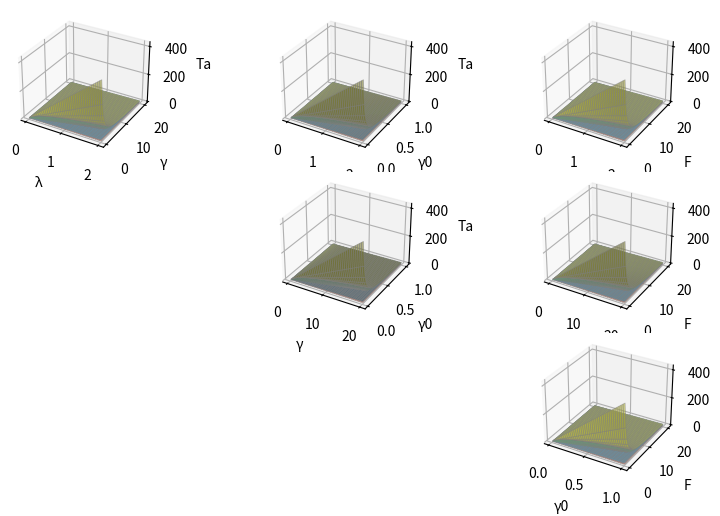
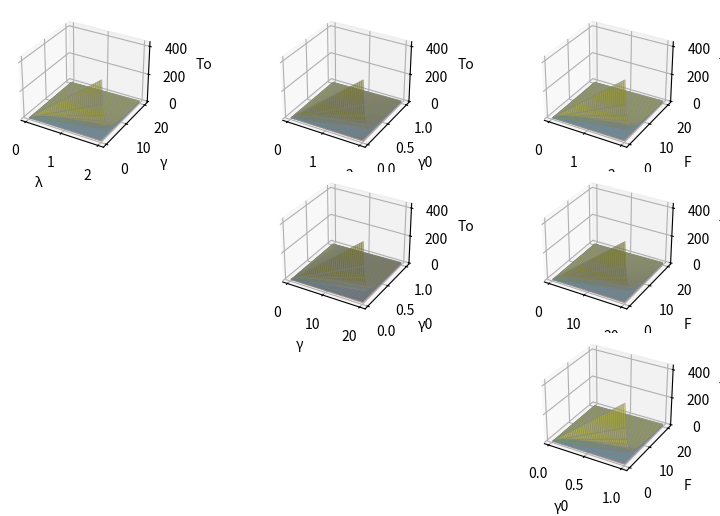
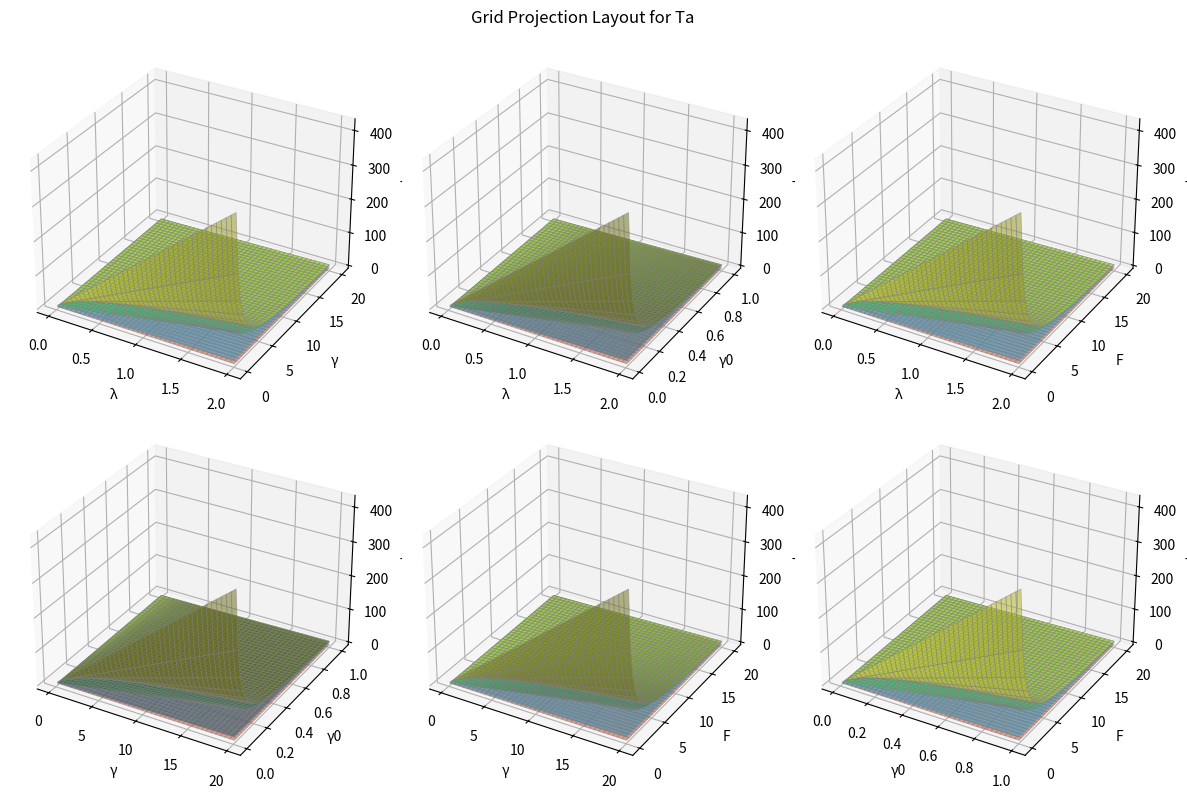
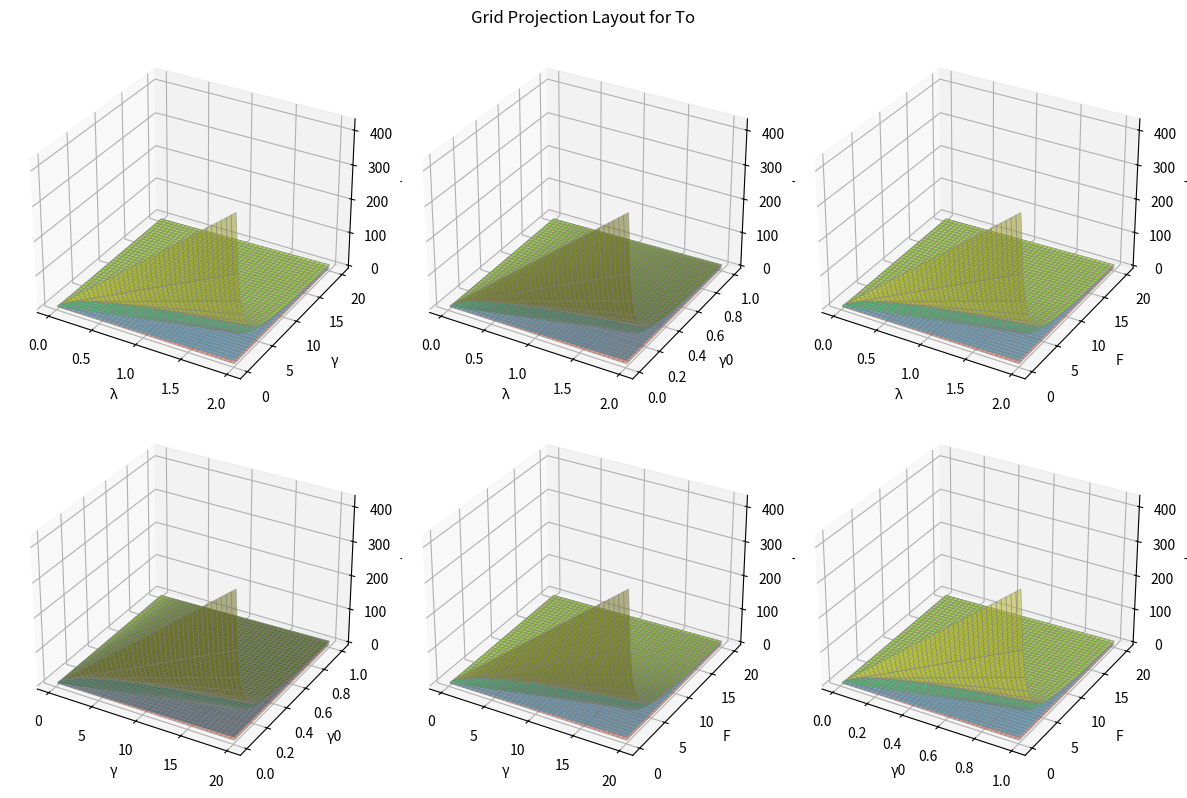

Write the Python code that produced these figures, in order.
import numpy as np
import matplotlib.pyplot as plt
from mpl_toolkits.mplot3d import Axes3D

# Function to compute Ta and To based on the parameter set
def compute_Ta_To(params, t):
    λ, γ, γ0, F = params
    
 # General parameters
    b = λ + γ + γ0
    b_star = λ + γ - γ0
    delta = b*b - 4 * λ * γ0

    # Mode parameters (Fast and Slow)
    τ_f = (b - np.sqrt(delta)) / (2 * γ0 * λ)
    τ_s = (b + np.sqrt(delta)) / (2 * γ0 * λ)

    φ_s = 1 / (2 * γ) * (b_star + np.sqrt(delta))
    φ_f = 1 / (2 * γ) * (b_star - np.sqrt(delta))

    a_f = φ_s * τ_f * λ / (φ_s - φ_f)
    l_f = a_f * τ_f * λ / (1 + γ/γ0)

    a_s = -φ_f * τ_s * λ / (φ_s - φ_f)
    l_s = a_s * τ_s * λ / (1 + γ/γ0)

    # defining ODEs solutions
    Ta = F/λ*(a_f*(1-np.exp(-1/τ_f*t)) + a_s*(1-np.exp(-1/τ_s*t)))
    To = F/λ*(a_f*φ_f*(1-np.exp(-1/τ_f*t)) + φ_s*a_s*(1-np.exp(-1/τ_s*t)))
    
    return Ta, To

# Define the parameter ranges for λ, γ, γ0, F and the time points
lambda_vals = np.linspace(0.01, 2, 40)  # Generate 40 points between -2 and 2
#lambda_vals_filtered = lambda_vals[(np.abs(lambda_vals) > 0.01) & (np.abs(lambda_vals + 1) > 0.3)]
# lambda_vals = lambda_vals[np.abs(lambda_vals) > 0.1]  # Exclude values near zero (e.g., abs < 0.1)
gamma_vals = np.linspace(0.1, 20, 40)
gamma0_vals = np.linspace(0.01, 1, 40)
F_vals = np.linspace(0.1, 20, 40)
times = [0, 10, 100, 500]  # years

# Define a list of distinct colors for each surface corresponding to different time points
colors = ['#FF5733', '#33C1FF', '#33FF57', '#FFFF33'] 

# Function to create individual 3D projection
def create_3D_projection(ax, x_vals, y_vals, param1_name, param2_name, z_label, Ta_or_To):
    X, Y = np.meshgrid(x_vals, y_vals)
    
    for time_idx, t in enumerate(times):
        Z = np.zeros_like(X)
        
        for i in range(X.shape[0]):
            for j in range(X.shape[1]):
                params = [lambda_vals[i], gamma_vals[j], gamma0_vals[j], F_vals[j]]
                Ta, To = compute_Ta_To(params, t)
                Z[i, j] = Ta if Ta_or_To == "Ta" else To
        
        # Plot the surface with a specific color, subtle grid, and no edge lines
        ax.plot_surface(X, Y, Z, color=colors[time_idx], alpha=0.5, edgecolor='gray', linewidth=0.6)

    ax.set_xlabel(param1_name)
    ax.set_ylabel(param2_name)
    ax.set_zlabel(z_label)
    ax.grid(True, linestyle=':', linewidth=0.5, color='gray')

# Create the triangular layout for the projections
def triangular_layout(Ta_or_To):
    fig = plt.figure(figsize=(8, 5))

    projections = [
        ('λ', lambda_vals, 'γ', gamma_vals),
        ('λ', lambda_vals, 'γ0', gamma0_vals),
        ('λ', lambda_vals, 'F', F_vals),
        ('γ', gamma_vals, 'γ0', gamma0_vals),
        ('γ', gamma_vals, 'F', F_vals),
        ('γ0', gamma0_vals, 'F', F_vals),
    ]

    # Top row (three images)
    ax1 = fig.add_subplot(3, 3, 1, projection='3d')
    create_3D_projection(ax1, lambda_vals, gamma_vals, 'λ', 'γ', Ta_or_To, Ta_or_To)

    ax2 = fig.add_subplot(3, 3, 2, projection='3d')
    create_3D_projection(ax2, lambda_vals, gamma0_vals, 'λ', 'γ0', Ta_or_To, Ta_or_To)

    ax3 = fig.add_subplot(3, 3, 3, projection='3d')
    create_3D_projection(ax3, lambda_vals, F_vals, 'λ', 'F', Ta_or_To, Ta_or_To)

    # Middle row (two images)
    ax4 = fig.add_subplot(3, 3, 5, projection='3d')
    create_3D_projection(ax4, gamma_vals, gamma0_vals, 'γ', 'γ0', Ta_or_To, Ta_or_To)

    ax5 = fig.add_subplot(3, 3, 6, projection='3d')
    create_3D_projection(ax5, gamma_vals, F_vals, 'γ', 'F', Ta_or_To, Ta_or_To)

    # Bottom row (one image)
    ax6 = fig.add_subplot(3, 3, 9, projection='3d')
    create_3D_projection(ax6, gamma0_vals, F_vals, 'γ0', 'F', Ta_or_To, Ta_or_To)

    # Adjust spacing to bring the first row closer to the title and increase space between rows
    plt.subplots_adjust(wspace=0.3, hspace=2.)  # Closer title, more space between rows

    plt.tight_layout(rect=[0, 0, 1, 1])  # Bring the first row closer to the title
    plt.show()

def grid_layout(Ta_or_To):
    fig = plt.figure(figsize=(12, 8))  # Adjust figure size for 2 rows of 3 columns

    projections = [
        ('λ', lambda_vals, 'γ', gamma_vals),
        ('λ', lambda_vals, 'γ0', gamma0_vals),
        ('λ', lambda_vals, 'F', F_vals),
        ('γ', gamma_vals, 'γ0', gamma0_vals),
        ('γ', gamma_vals, 'F', F_vals),
        ('γ0', gamma0_vals, 'F', F_vals),
    ]

    # Create the 2x3 grid layout (two rows, three columns)
    for idx, (x_label, x_vals, y_label, y_vals) in enumerate(projections):
        ax = fig.add_subplot(2, 3, idx + 1, projection='3d')
        create_3D_projection(ax, x_vals, y_vals, x_label, y_label, Ta_or_To, Ta_or_To)

    # Adjust spacing between subplots
    plt.subplots_adjust(wspace=0.4, hspace=0.6)  # Adjust these values as needed
    plt.suptitle(f'Grid Projection Layout for {Ta_or_To}', fontsize=12, y=0.98)  # Title for the layout
    plt.tight_layout(rect=[0, 0, 1, 1])  # Bring first row closer to title, adjust overall layout
    plt.show()

# Generate the triangular layout for Ta and To
triangular_layout('Ta')
triangular_layout('To')

# Generate the grid layout for Ta and To
grid_layout('Ta')
grid_layout('To')